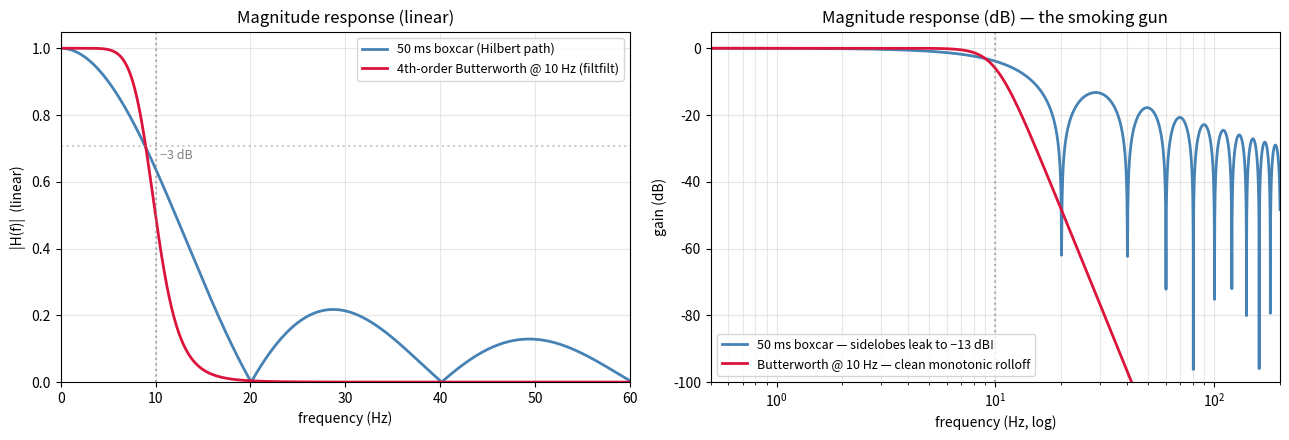
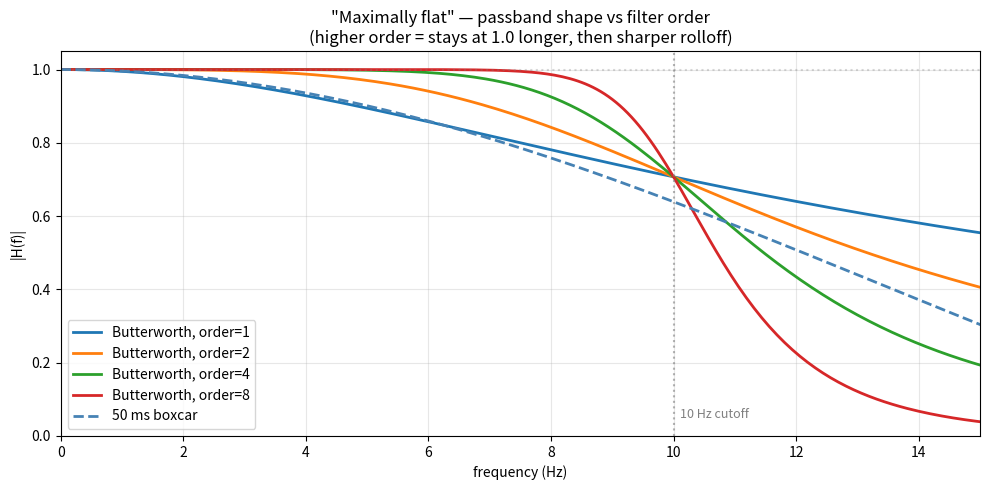
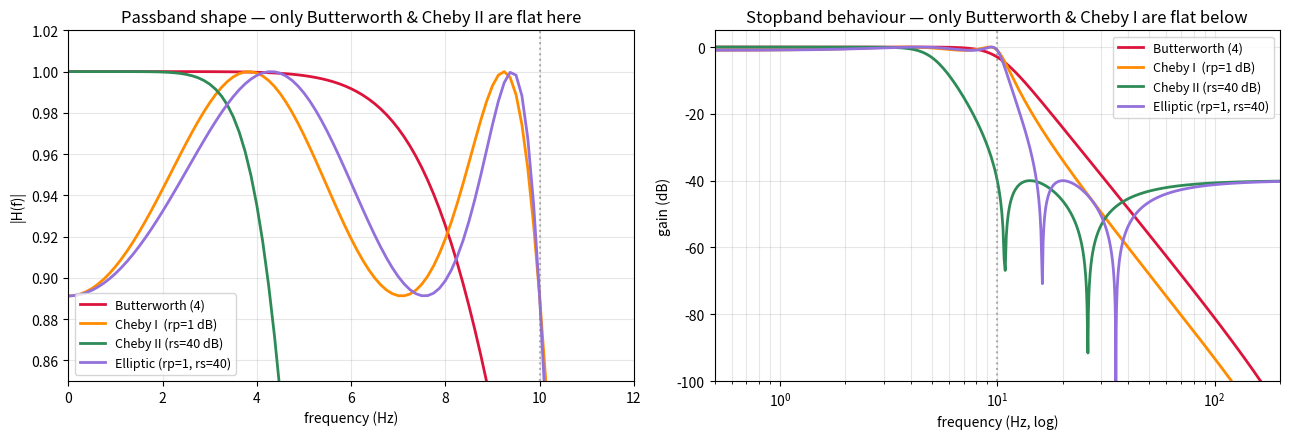
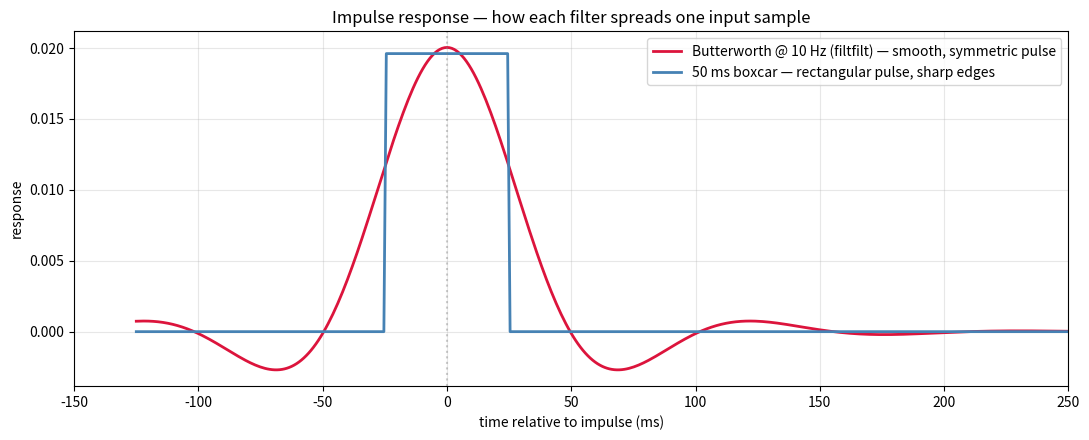
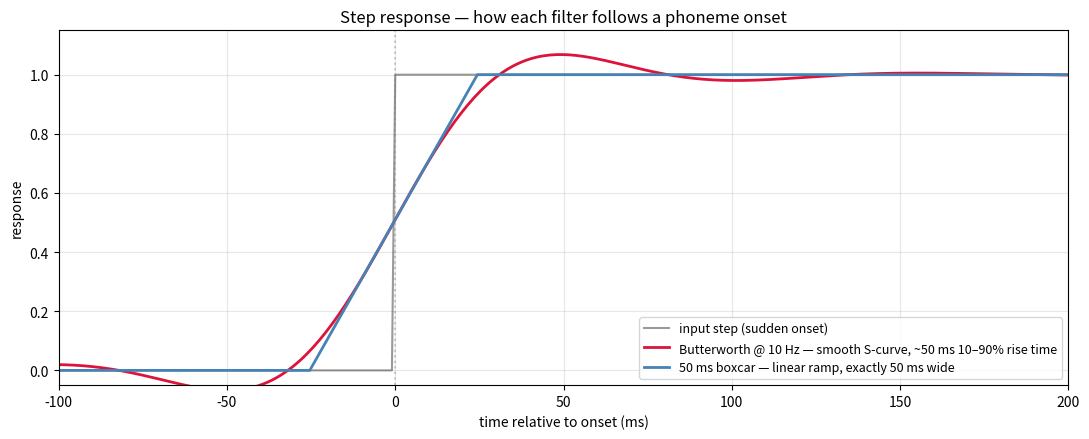
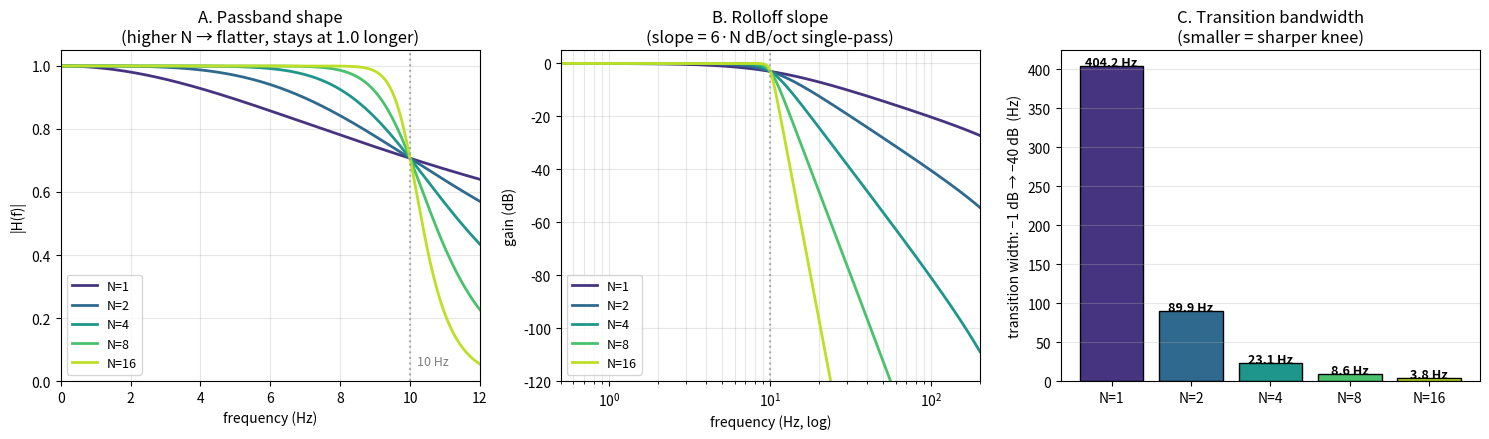
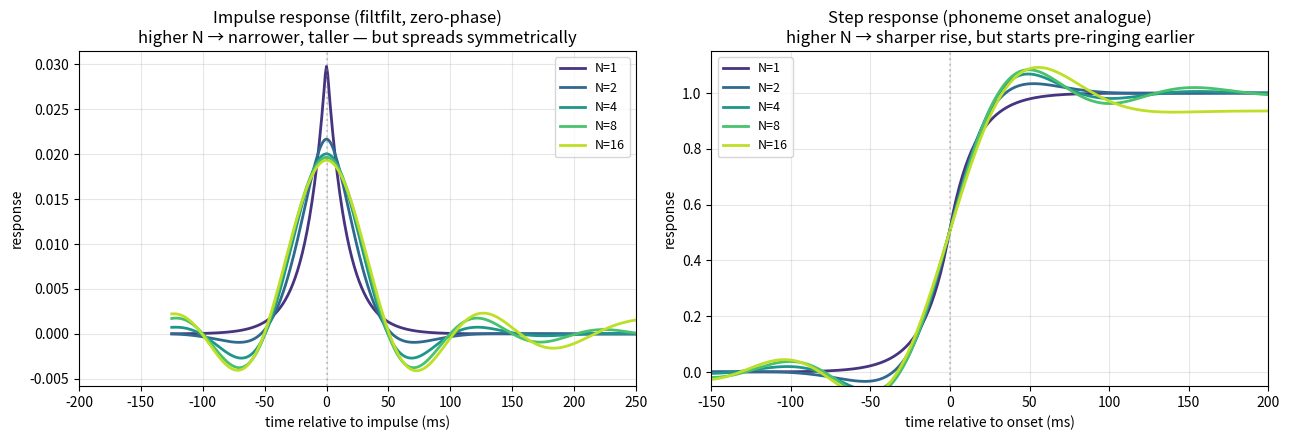

Python code for these plots, in order:
# What "maximally flat" means for the Butterworth filter,
# compared with the Hilbert path's implicit boxcar smoother
# and with other classical IIR filters.
#
# Five panels:
#   CELL 2  — Magnitude response: Butterworth vs 50 ms boxcar (the actual swap)
#   CELL 3  — Passband zoom: what "maximally flat" looks like (linear scale)
#   CELL 4  — Butterworth vs Chebyshev I, Chebyshev II, Elliptic
#   CELL 5  — Impulse response: time-domain shape
#   CELL 6  — Step response: what happens at a sudden onset (phoneme transition)


# ═══════════════════════════════════════════════════════════════════════════════
# CELL 1 — Imports
# ═══════════════════════════════════════════════════════════════════════════════

import numpy as np
import scipy.signal
import matplotlib.pyplot as plt

SR = 1024            # iEEG sample rate (Hz)
F_CUT = 10.0         # cutoff used in the new pipeline (Hz)
WIN_MS = 50          # old Hilbert path's window length (ms)
N_BUTTER = 4         # filter order


# ═══════════════════════════════════════════════════════════════════════════════
# CELL 2 — The actual swap: Butterworth-10 Hz vs 50 ms boxcar
# ═══════════════════════════════════════════════════════════════════════════════
# This is the head-to-head plot for the change in your pipeline.

# Butterworth 4th order, applied with filtfilt in the pipeline → magnitude
# response is squared, hence the *2 in dB.
sos_butter = scipy.signal.iirfilter(N_BUTTER, F_CUT/(SR/2),
                                    btype='lowpass', output='sos')
w, h_butter = scipy.signal.sosfreqz(sos_butter, worN=8192, fs=SR)
mag_butter_filtfilt_db = 20*np.log10(np.abs(h_butter)**2 + 1e-15)

# Boxcar (rectangular window) — the implicit smoother in the Hilbert path.
n_box = int(WIN_MS/1000 * SR)
b_box = np.ones(n_box)/n_box
w_box, h_box = scipy.signal.freqz(b_box, [1.0], worN=8192, fs=SR)
mag_box_db = 20*np.log10(np.abs(h_box) + 1e-15)

fig, axes = plt.subplots(1, 2, figsize=(13, 4.5))

# Linear y, zoomed to passband+transition
ax = axes[0]
ax.plot(w_box, np.abs(h_box), lw=2, color='steelblue',
        label=f'{WIN_MS} ms boxcar (Hilbert path)')
ax.plot(w, np.abs(h_butter)**2, lw=2, color='crimson',
        label=f'{N_BUTTER}th-order Butterworth @ {F_CUT:.0f} Hz (filtfilt)')
ax.axvline(F_CUT, color='gray', ls=':', alpha=0.6)
ax.axhline(np.sqrt(0.5), color='gray', ls=':', alpha=0.4)
ax.text(F_CUT+0.5, np.sqrt(0.5)-0.04, '−3 dB', color='gray', fontsize=9)
ax.set_xlim(0, 60); ax.set_ylim(0, 1.05)
ax.set_xlabel('frequency (Hz)'); ax.set_ylabel('|H(f)|  (linear)')
ax.set_title('Magnitude response (linear)')
ax.grid(alpha=0.3); ax.legend(fontsize=9)

# Log y, full picture
ax = axes[1]
ax.plot(w_box, mag_box_db, lw=2, color='steelblue',
        label=f'{WIN_MS} ms boxcar — sidelobes leak to −13 dB!')
ax.plot(w, mag_butter_filtfilt_db, lw=2, color='crimson',
        label=f'Butterworth @ {F_CUT:.0f} Hz — clean monotonic rolloff')
ax.axvline(F_CUT, color='gray', ls=':', alpha=0.6)
ax.set_xscale('log')
ax.set_xlim(0.5, 200); ax.set_ylim(-100, 5)
ax.set_xlabel('frequency (Hz, log)'); ax.set_ylabel('gain (dB)')
ax.set_title('Magnitude response (dB) — the smoking gun')
ax.grid(alpha=0.3, which='both'); ax.legend(fontsize=9)

plt.tight_layout(); plt.show()


# ═══════════════════════════════════════════════════════════════════════════════
# CELL 3 — "Maximally flat": passband zoom (0–10 Hz)
# ═══════════════════════════════════════════════════════════════════════════════
# Mathematical definition: Butterworth is the unique filter where the first
# 2N−1 derivatives of |H(f)|² are zero at f=0.  Translation: the passband
# is as FLAT as it can possibly be — it stays at 1.0 longer than any other
# filter family before starting to roll off.  No ripples, no overshoot.
#
# The plot below zooms into the passband only (0–10 Hz) so you can see the
# shape near DC.  Notice how the Butterworth hugs 1.0 across most of the
# passband, then bends down as it approaches the cutoff.

orders = [1, 2, 4, 8]   # ← play with these to see the effect of order
fig, ax = plt.subplots(figsize=(10, 5))

for n in orders:
    sos = scipy.signal.iirfilter(n, F_CUT/(SR/2), btype='lowpass', output='sos')
    w, h = scipy.signal.sosfreqz(sos, worN=8192, fs=SR)
    ax.plot(w, np.abs(h), lw=2, label=f'Butterworth, order={n}')

# A boxcar for comparison — same passband region
ax.plot(w_box, np.abs(h_box), lw=2, color='steelblue', ls='--',
        label=f'{WIN_MS} ms boxcar')

ax.axvline(F_CUT, color='gray', ls=':', alpha=0.6)
ax.text(F_CUT+0.1, 0.05, '10 Hz cutoff', color='gray', fontsize=9)
ax.axhline(1.0, color='gray', ls=':', alpha=0.3)
ax.set_xlim(0, 15); ax.set_ylim(0, 1.05)
ax.set_xlabel('frequency (Hz)'); ax.set_ylabel('|H(f)|')
ax.set_title('"Maximally flat" — passband shape vs filter order\n'
             '(higher order = stays at 1.0 longer, then sharper rolloff)')
ax.grid(alpha=0.3); ax.legend()
plt.tight_layout(); plt.show()


# ═══════════════════════════════════════════════════════════════════════════════
# CELL 4 — Butterworth vs other classical IIR filters
# ═══════════════════════════════════════════════════════════════════════════════
# Each filter family is a different point in the trade-off space:
#
#   Butterworth   — flat passband, flat stopband, gentle rolloff   ← we picked this
#   Chebyshev I   — flat stopband,  RIPPLES in passband, faster rolloff
#   Chebyshev II  — flat passband,  RIPPLES in stopband, faster rolloff
#   Elliptic      — RIPPLES in both, fastest rolloff, smallest order
#
# Phoneme rate (5–10 Hz) sits right at the edge of our passband.  Ripples
# in the passband would be unacceptable — they'd modulate the envelope at
# the very frequencies we care about.  That's why Butterworth wins for
# this application even though Elliptic has steeper transition.

freq = np.linspace(0.01, 60, 4000)

filters = []

# Butterworth (no ripple)
sos_b   = scipy.signal.iirfilter(4, F_CUT/(SR/2), btype='lowpass', output='sos')
_, h_b  = scipy.signal.sosfreqz(sos_b, worN=4096, fs=SR)
filters.append(('Butterworth (4)',         'crimson',     h_b))

# Chebyshev I — passband ripples
sos_c1  = scipy.signal.iirfilter(4, F_CUT/(SR/2), btype='lowpass',
                                 ftype='cheby1', rp=1.0, output='sos')
_, h_c1 = scipy.signal.sosfreqz(sos_c1, worN=4096, fs=SR)
filters.append(('Cheby I  (rp=1 dB)',      'darkorange',  h_c1))

# Chebyshev II — stopband ripples
sos_c2  = scipy.signal.iirfilter(4, F_CUT/(SR/2), btype='lowpass',
                                 ftype='cheby2', rs=40,  output='sos')
_, h_c2 = scipy.signal.sosfreqz(sos_c2, worN=4096, fs=SR)
filters.append(('Cheby II (rs=40 dB)',     'seagreen',    h_c2))

# Elliptic — ripples in both
sos_el  = scipy.signal.iirfilter(4, F_CUT/(SR/2), btype='lowpass',
                                 ftype='ellip', rp=1.0, rs=40, output='sos')
_, h_el = scipy.signal.sosfreqz(sos_el, worN=4096, fs=SR)
filters.append(('Elliptic (rp=1, rs=40)',  'mediumpurple',h_el))

w, _ = scipy.signal.sosfreqz(sos_b, worN=4096, fs=SR)

fig, axes = plt.subplots(1, 2, figsize=(13, 4.5))

# Linear, passband zoom
ax = axes[0]
for name, color, h in filters:
    ax.plot(w, np.abs(h), lw=2, color=color, label=name)
ax.axvline(F_CUT, color='gray', ls=':', alpha=0.6)
ax.set_xlim(0, 12); ax.set_ylim(0.85, 1.02)
ax.set_xlabel('frequency (Hz)'); ax.set_ylabel('|H(f)|')
ax.set_title('Passband shape — only Butterworth & Cheby II are flat here')
ax.grid(alpha=0.3); ax.legend(fontsize=9, loc='lower left')

# dB, full picture
ax = axes[1]
for name, color, h in filters:
    ax.plot(w, 20*np.log10(np.abs(h)+1e-15), lw=2, color=color, label=name)
ax.axvline(F_CUT, color='gray', ls=':', alpha=0.6)
ax.set_xscale('log')
ax.set_xlim(0.5, 200); ax.set_ylim(-100, 5)
ax.set_xlabel('frequency (Hz, log)'); ax.set_ylabel('gain (dB)')
ax.set_title('Stopband behaviour — only Butterworth & Cheby I are flat below')
ax.grid(alpha=0.3, which='both'); ax.legend(fontsize=9)

plt.tight_layout(); plt.show()


# ═══════════════════════════════════════════════════════════════════════════════
# CELL 5 — Impulse response: what does the filter do to a single spike?
# ═══════════════════════════════════════════════════════════════════════════════
# This is the time-domain dual of the frequency response.  It tells you
# how the filter "smears" each input sample into the output.

duration = 0.5   # seconds for the impulse response window
n_imp    = int(duration*SR)
impulse  = np.zeros(n_imp); impulse[n_imp//4] = 1.0    # delta at t = duration/4
t_imp    = (np.arange(n_imp) - n_imp//4) / SR * 1000   # ms, 0 = impulse

# Butterworth response (filtfilt — zero-phase, so it's symmetric in time)
y_butter = scipy.signal.sosfiltfilt(sos_butter, impulse)

# Boxcar response = the filter kernel itself
y_box = np.convolve(impulse, b_box, mode='same')

fig, ax = plt.subplots(figsize=(11, 4.5))
ax.plot(t_imp, y_butter, lw=2, color='crimson',
        label='Butterworth @ 10 Hz (filtfilt) — smooth, symmetric pulse')
ax.plot(t_imp, y_box,    lw=2, color='steelblue',
        label=f'{WIN_MS} ms boxcar — rectangular pulse, sharp edges')
ax.axvline(0, color='gray', ls=':', alpha=0.4)
ax.set_xlim(-150, 250)
ax.set_xlabel('time relative to impulse (ms)')
ax.set_ylabel('response')
ax.set_title('Impulse response — how each filter spreads one input sample')
ax.grid(alpha=0.3); ax.legend()
plt.tight_layout(); plt.show()


# ═══════════════════════════════════════════════════════════════════════════════
# CELL 6 — Step response: what happens at a sudden onset (phoneme transition)
# ═══════════════════════════════════════════════════════════════════════════════
# A phoneme onset looks roughly like a step in the envelope: low → high.
# This panel shows how each filter handles that step.  The Butterworth has
# a smooth S-curve; the boxcar has a linear ramp.

n_step = int(0.5 * SR)
step   = np.zeros(n_step)
step[n_step//2:] = 1.0
t_step = (np.arange(n_step) - n_step//2) / SR * 1000   # ms, 0 = step onset

y_butter_step = scipy.signal.sosfiltfilt(sos_butter, step)
y_box_step    = np.convolve(step, b_box, mode='same')

fig, ax = plt.subplots(figsize=(11, 4.5))
ax.plot(t_step, step, lw=1.5, color='black', alpha=0.4,
        label='input step (sudden onset)')
ax.plot(t_step, y_butter_step, lw=2, color='crimson',
        label='Butterworth @ 10 Hz — smooth S-curve, ~50 ms 10–90% rise time')
ax.plot(t_step, y_box_step,    lw=2, color='steelblue',
        label=f'{WIN_MS} ms boxcar — linear ramp, exactly {WIN_MS} ms wide')
ax.axvline(0, color='gray', ls=':', alpha=0.4)
ax.set_xlim(-100, 200); ax.set_ylim(-0.05, 1.15)
ax.set_xlabel('time relative to onset (ms)')
ax.set_ylabel('response')
ax.set_title('Step response — how each filter follows a phoneme onset')
ax.grid(alpha=0.3); ax.legend(fontsize=9)
plt.tight_layout(); plt.show()


# ═══════════════════════════════════════════════════════════════════════════════
# CELL 7 — Order comparison: frequency response across N = 1, 2, 4, 8, 16
# ═══════════════════════════════════════════════════════════════════════════════
# Three things change with the order N of a Butterworth filter:
#
#   1.  Passband flatness    — higher N stays at gain 1.0 longer near DC
#   2.  Transition sharpness — higher N has a narrower "knee" near cutoff
#   3.  Stopband rolloff     — higher N drops faster: 6·N dB/octave (single pass)
#                                                   12·N dB/octave with filtfilt
#
# Pipeline default is N=4 with filtfilt → 48 dB/oct effective rolloff.

orders_to_compare = [1, 2, 4, 8, 16]
colors_order = plt.cm.viridis(np.linspace(0.15, 0.9, len(orders_to_compare)))

fig, axes = plt.subplots(1, 3, figsize=(15, 4.5))

# Panel A — passband zoom (linear)
ax = axes[0]
for n, c in zip(orders_to_compare, colors_order):
    sos = scipy.signal.iirfilter(n, F_CUT/(SR/2), btype='lowpass', output='sos')
    w, h = scipy.signal.sosfreqz(sos, worN=8192, fs=SR)
    ax.plot(w, np.abs(h), lw=2, color=c, label=f'N={n}')
ax.axvline(F_CUT, color='gray', ls=':', alpha=0.6)
ax.text(F_CUT+0.2, 0.05, '10 Hz', color='gray', fontsize=9)
ax.set_xlim(0, 12); ax.set_ylim(0, 1.05)
ax.set_xlabel('frequency (Hz)'); ax.set_ylabel('|H(f)|')
ax.set_title('A. Passband shape\n(higher N → flatter, stays at 1.0 longer)')
ax.grid(alpha=0.3); ax.legend(fontsize=9, loc='lower left')

# Panel B — full magnitude response in dB
ax = axes[1]
for n, c in zip(orders_to_compare, colors_order):
    sos = scipy.signal.iirfilter(n, F_CUT/(SR/2), btype='lowpass', output='sos')
    w, h = scipy.signal.sosfreqz(sos, worN=8192, fs=SR)
    ax.plot(w, 20*np.log10(np.abs(h)+1e-15), lw=2, color=c, label=f'N={n}')
ax.axvline(F_CUT, color='gray', ls=':', alpha=0.6)
# Annotate the rolloff slopes (single pass)
for n, c in zip([1, 4, 16], [colors_order[0], colors_order[2], colors_order[4]]):
    pass  # slopes annotated in title text instead
ax.set_xscale('log')
ax.set_xlim(0.5, 200); ax.set_ylim(-120, 5)
ax.set_xlabel('frequency (Hz, log)'); ax.set_ylabel('gain (dB)')
ax.set_title('B. Rolloff slope\n(slope = 6·N dB/oct single-pass)')
ax.grid(alpha=0.3, which='both'); ax.legend(fontsize=9)

# Panel C — transition bandwidth: how fast the filter drops from -1 to -40 dB
# This number quantifies "sharpness".  Smaller = sharper.
ax = axes[2]
trans_widths = []
for n in orders_to_compare:
    sos = scipy.signal.iirfilter(n, F_CUT/(SR/2), btype='lowpass', output='sos')
    w, h = scipy.signal.sosfreqz(sos, worN=8192, fs=SR)
    mag_db = 20*np.log10(np.abs(h)+1e-15)
    # find the frequencies at which gain crosses −1 dB and −40 dB
    f_minus1  = w[np.argmax(mag_db < -1)]
    f_minus40 = w[np.argmax(mag_db < -40)]
    trans_widths.append(f_minus40 - f_minus1)

bars = ax.bar(range(len(orders_to_compare)), trans_widths,
              color=colors_order, edgecolor='black')
ax.set_xticks(range(len(orders_to_compare)))
ax.set_xticklabels([f'N={n}' for n in orders_to_compare])
ax.set_ylabel('transition width: −1 dB → −40 dB  (Hz)')
ax.set_title('C. Transition bandwidth\n(smaller = sharper knee)')
for i, v in enumerate(trans_widths):
    ax.text(i, v + 0.5, f'{v:.1f} Hz', ha='center', fontsize=9, fontweight='bold')
ax.grid(alpha=0.3, axis='y')

plt.tight_layout(); plt.show()


# ═══════════════════════════════════════════════════════════════════════════════
# CELL 8 — Order comparison in the time domain
# ═══════════════════════════════════════════════════════════════════════════════
# Sharper frequency response costs you something — wider time-domain spread.
# This is the time–frequency uncertainty principle: you can't have both an
# infinitely sharp filter AND an infinitely fast impulse response.
#
# Higher order = the filter "remembers" each input sample for longer, so
# the impulse response has more area away from t=0 and the step response
# takes longer to settle.

duration = 0.5
n_imp    = int(duration * SR)
impulse  = np.zeros(n_imp); impulse[n_imp//4] = 1.0
t_imp    = (np.arange(n_imp) - n_imp//4) / SR * 1000

step_in  = np.zeros(n_imp)
step_in[n_imp//2:] = 1.0
t_step_o = (np.arange(n_imp) - n_imp//2) / SR * 1000

fig, axes = plt.subplots(1, 2, figsize=(13, 4.5))

# Panel A — impulse responses
ax = axes[0]
for n, c in zip(orders_to_compare, colors_order):
    sos = scipy.signal.iirfilter(n, F_CUT/(SR/2), btype='lowpass', output='sos')
    y = scipy.signal.sosfiltfilt(sos, impulse)
    ax.plot(t_imp, y, lw=2, color=c, label=f'N={n}')
ax.axvline(0, color='gray', ls=':', alpha=0.4)
ax.set_xlim(-200, 250)
ax.set_xlabel('time relative to impulse (ms)')
ax.set_ylabel('response')
ax.set_title('Impulse response (filtfilt, zero-phase)\n'
             'higher N → narrower, taller — but spreads symmetrically')
ax.grid(alpha=0.3); ax.legend(fontsize=9)

# Panel B — step responses
ax = axes[1]
for n, c in zip(orders_to_compare, colors_order):
    sos = scipy.signal.iirfilter(n, F_CUT/(SR/2), btype='lowpass', output='sos')
    y   = scipy.signal.sosfiltfilt(sos, step_in)
    ax.plot(t_step_o, y, lw=2, color=c, label=f'N={n}')
ax.axvline(0, color='gray', ls=':', alpha=0.4)
ax.set_xlim(-150, 200); ax.set_ylim(-0.05, 1.15)
ax.set_xlabel('time relative to onset (ms)')
ax.set_ylabel('response')
ax.set_title('Step response (phoneme onset analogue)\n'
             'higher N → sharper rise, but starts pre-ringing earlier')
ax.grid(alpha=0.3); ax.legend(fontsize=9)

plt.tight_layout(); plt.show()


# ═══════════════════════════════════════════════════════════════════════════════
# CELL 9 — The trade-off, in numbers
# ═══════════════════════════════════════════════════════════════════════════════
# Quantify what each order N gives you and what it costs.

print(f"\n{'order N':>9} {'rolloff (single)':>18} {'rolloff (filtfilt)':>20} "
      f"{'trans-width':>14} {'imp resp 1%-1% width':>22}")
print("  " + "-" * 86)

for n in orders_to_compare:
    sos = scipy.signal.iirfilter(n, F_CUT/(SR/2), btype='lowpass', output='sos')

    # frequency-domain numbers
    w, h = scipy.signal.sosfreqz(sos, worN=8192, fs=SR)
    mag_db = 20*np.log10(np.abs(h)+1e-15)
    f_minus1  = w[np.argmax(mag_db < -1)]
    f_minus40 = w[np.argmax(mag_db < -40)]
    trans_width = f_minus40 - f_minus1
    rolloff_single   = 6 * n
    rolloff_filtfilt = 12 * n

    # time-domain: width where impulse response stays above 1% of its peak
    imp_resp = scipy.signal.sosfiltfilt(sos, impulse)
    peak     = np.abs(imp_resp).max()
    above1pc = np.where(np.abs(imp_resp) > 0.01 * peak)[0]
    width_ms = (above1pc[-1] - above1pc[0]) / SR * 1000 if len(above1pc) else 0.0

    print(f"  N={n:<5} {rolloff_single:>10} dB/oct  "
          f"{rolloff_filtfilt:>10} dB/oct  "
          f"{trans_width:>10.1f} Hz  "
          f"{width_ms:>16.0f} ms")

print("""
   Reading the table:
   • rolloff (single)    — slope of the dB curve in CELL 7B, single-pass apply
   • rolloff (filtfilt)  — what you actually get because filtfilt squares |H|
   • trans-width         — Hz between −1 dB and −40 dB; small = sharp knee
   • imp resp 1%-1% width — total time the filter "remembers" any input sample

   Sharper frequency selectivity (smaller trans-width) costs you wider time-
   domain spread (larger imp resp width). This is unavoidable physics — it's
   the time-frequency uncertainty principle. Picking the right N means picking
   the right point on this trade-off curve for your application.

   Pipeline choice (N=4 with filtfilt):
   • 48 dB/oct effective rolloff       — clean separation of phoneme rate from noise
   • ~100 ms 1%-impulse width          — matches phoneme duration (no over-spread)
   • passband flat to ~5 Hz            — phoneme rate (5–10 Hz) preserved exactly

   Going higher (N=8 or 16):
   • +marginal noise rejection         (already at −80 dB by 50 Hz with N=4)
   • but ~150–250 ms impulse spread    — would smear neighboring phonemes
   • diminishing returns               in this application

   Going lower (N=1 or 2):
   • compact impulse response          (~50 ms, very tight)
   • but only −6 to −12 dB at 30 Hz    — leaks envelope noise back in
   • would give back most of the gain over the boxcar baseline
""")


# ═══════════════════════════════════════════════════════════════════════════════
# Summary of what each panel shows
# ═══════════════════════════════════════════════════════════════════════════════
# CELL 2:  the actual swap — Butterworth has a clean monotonic rolloff;
#          the 50 ms boxcar's first sidelobe at ~30 Hz leaks −13 dB.
#
# CELL 3:  "maximally flat" defined visually — Butterworth hugs 1.0 across
#          the passband, then bends down.  Higher order = flatter passband
#          and sharper rolloff (no free lunch — it costs more compute
#          and adds more group delay).
#
# CELL 4:  the four classical IIR families:
#            Butterworth — flat | flat | gentle    ← we picked this
#            Cheby I     — RIPPLE | flat | sharper
#            Cheby II    — flat | RIPPLE | sharper
#            Elliptic    — RIPPLE | RIPPLE | sharpest
#          Phoneme content sits at the passband edge — passband ripples
#          would modulate the very signal we want to extract, so we avoid
#          Cheby I and Elliptic.  Cheby II is fine but offers little
#          benefit at order 4.
#
# CELL 5:  Butterworth's impulse response is a smooth symmetric pulse
#          (zero-phase due to filtfilt).  The boxcar is exactly rectangular
#          — every input sample is "spread out" uniformly into a 50 ms
#          rectangle, with sharp on/off edges that produce the sidelobes
#          you saw in CELL 2.
#
# CELL 6:  step response — phoneme onsets are S-shaped under the
#          Butterworth (smooth rise) and linear-ramp shaped under the
#          boxcar.  Both reach their final value in roughly the same time,
#          but the Butterworth has no "edges" that the classifier might
#          confuse with the actual transition.
#
# CELL 7:  Three views of "what changes with order N":
#            A. passband stays flat longer at higher N
#            B. dB rolloff slope = 6·N dB/oct (12·N with filtfilt)
#            C. transition width (−1 dB → −40 dB) shrinks with N
#
# CELL 8:  The price you pay for sharper frequency response: wider time-
#          domain impulse response.  Higher N = the filter remembers each
#          input sample for longer.  This is the time–frequency uncertainty
#          principle — you cannot have both a sharp knee AND a tight
#          impulse response.  N=4 is the chosen compromise.
#
# CELL 9:  The trade-off in numbers — rolloff slope, transition width,
#          impulse-response duration as a function of N.  N=4 gives 48 dB/oct
#          effective rolloff and a ~100 ms impulse response width, which
#          matches phoneme duration cleanly.
